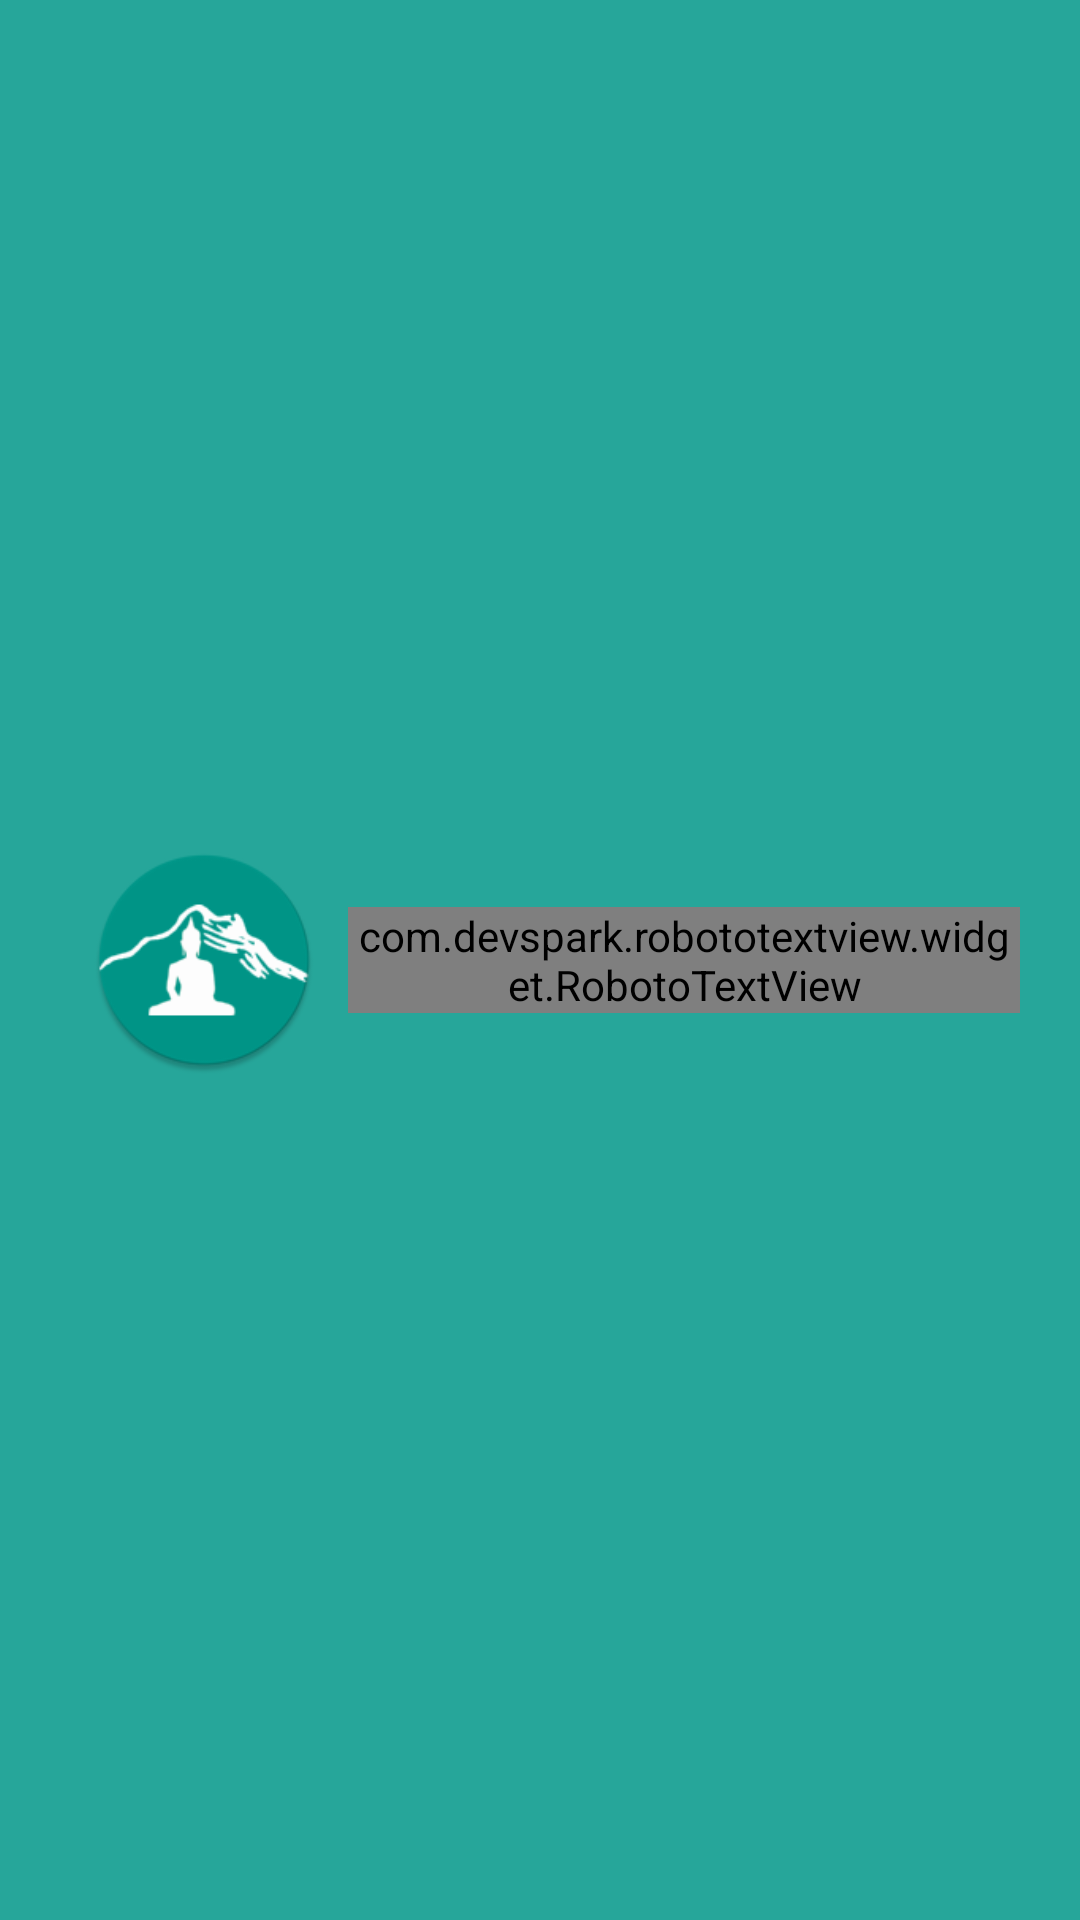

Write the Android layout XML for this screen, with the resource values it uses.
<!-- AndroidManifest.xml: application theme AppTheme -->
<!-- res/layout/header_drawer.xml -->
<?xml version="1.0" encoding="utf-8"?>
<LinearLayout xmlns:android="http://schemas.android.com/apk/res/android"
    android:orientation="horizontal"
    android:layout_width="match_parent"
    android:background="#26a69a"
    android:gravity="center"
    android:padding="20dp"
    android:layout_height="wrap_content">
    <ImageView
        android:layout_width="96dp"
        android:src="@drawable/ic_launcher"
        android:padding="10dp"
        android:layout_height="96dp"     />
    <com.devspark.robototextview.widget.RobotoTextView
        android:layout_width="wrap_content"
        android:layout_height="wrap_content"
        android:text="Tour Nepal"
        android:textSize="22sp"
        android:textColor="@color/white"/>
</LinearLayout>
<!-- resources referenced by this layout -->
<resources>
  <color name="white">#ffffff</color>
  <!-- drawable ic_launcher: png bitmap (drawable, 12265 bytes) -->
  <style name="AppTheme" parent="Theme.AppCompat.Light.NoActionBar">
          
          <item name="colorPrimary">@color/colorPrimary</item>
          <item name="colorPrimaryDark">@color/colorPrimaryDark</item>
          <item name="colorAccent">@color/colorAccent</item>
      </style>
  <color name="colorPrimary">#009688</color>
  <color name="colorPrimaryDark">#00796b</color>
  <color name="colorAccent">#009688</color>
</resources>
